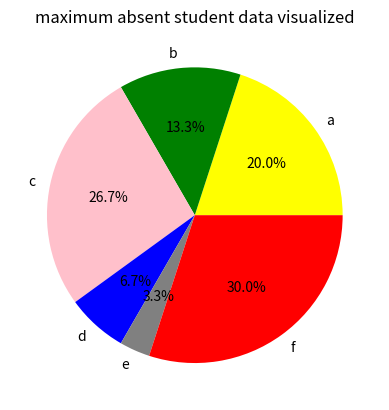

Here is the Python script that generated this plot: (Note: this script raises an exception after producing the figure.)
# create a attendance managment system
import pandas as pd
import matplotlib.pyplot as plt
import numpy as np
# create a student attendance data
data={
    "studentname":["a","b","c","d","e","f"],
    "total_days":[100,100,100,100,100,100],
    "absent_days":[30,20,40,10,5,45]
}
# print data
# calculate in tabular layout
df=pd.DataFrame(data)
print(df)

# total attendance days
print("------------------------------")
total_days=df["total_days"].sum()
print("total attendance days is:",total_days)

# total absent days
print("------------------------------")
total_absent_days=df["absent_days"].sum()
print("total absent days is:",total_absent_days)

# maximum absent student 
print("------------------------------")
maximum_absent_day=df["absent_days"].max()
print("maximum_absent_days:",maximum_absent_day)

# maximum absent student who is max absent
print("------------------------------")
maximum_absent_student=df.loc[df["absent_days"].idxmax(),"studentname"]
print("maximum_absent student is:",maximum_absent_student)

# data visualised using matplotlib in chart
plt.title("maximum absent student data visualized")
plt.pie(
    df["absent_days"],
    labels=df["studentname"],
    colors=["yellow","green","pink","blue","gray","red"],
    autopct="%1.1f%%"
)
# generate data in excel
df.to_excel("students_data.xlsx",engine="openpyxl",index="False")
print("data generated in excel succesfully")
plt.show()
